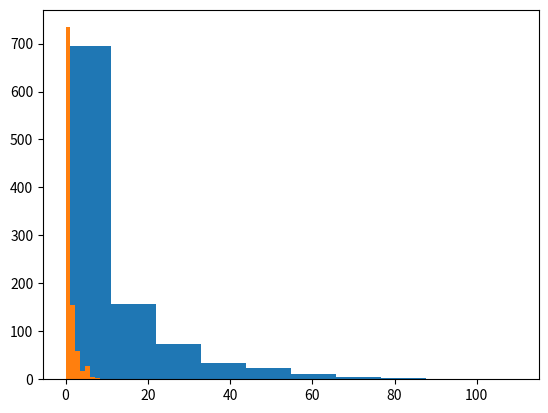

Write the Python code that produced this figure.
# Observed And Expected Frequencies
# chi-square tests enables us to determine the statistical significance of observing a set of categorical values.
# The chi-squared test enables us to quantify the difference between sets of observed and expected categorical values.




# Calculating Differences
# One way that we can determine the differences between observed and expected values is to compute simple proportional differences.
# our observed values were 10771 Females, and 21790 Males. Our expected values were 16280.5 Females and 16280.5 Males.
# Compute the proportional difference in number of observed Females vs number of expected Females.
female_diff = (10771 - 16280.5)/16280.5
# Compute the proportional difference in number of observed Males vs number of expected Males.
male_diff = (21790 - 16280.5)/16280.5
print(female_diff)
print(male_diff)




# Updating The Formula
"""
What we really want to find is one number that can tell us how much all of our observed counts deviate
from all of their expected counterparts. This will let us figure out if our difference in counts is statistically significant.
We can get one step closer to this by squaring the top term in our difference formula.

Squaring the difference will ensure that all the differences don't sum to zero (you can't have negative squares),
giving us a non-zero number we can use to assess statistical significance.

We can calculate χ**2, the chi-squared value, by adding up all of the squared differences between observed and expected values."""
# Compute the difference in number of observed Females vs number of expected Females using the updated technique.
female_diff = ((10771 - 16280.5)**2)/16280.5
# Compute the difference in number of observed Males vs number of expected Males using the updated technique.
male_diff = ((21790 - 16280.5)**2)/16280.5

gender_chisq = male_diff + female_diff
print(gender_chisq)




# Generating A Distribution
"""
Now that we have a chi-squared value for our observed and expected gender counts,
we need a way to figure out what the chi-squared value represents.
We can translate a chi-squared value into a statistical significance value using a chi-squared sampling distribution.

 A p-value allows us to determine whether the difference between two values is due to chance, or due to an underlying difference."""
"""
We can generate a chi-squared sampling distribution using our expected probabilities.
If we repeatedly generate random samples that contain 32561 samples, and graph the chi-squared value of each sample,
we'll be able to generate a distribution. Here's a rough algorithm:

Randomly generate 32561 numbers that range from 0-1.
Based on the expected probabilities, assign Male or Female to each number.
Compute the observed frequences of Male and Female.
Compute the chi-squared value and save it.
Repeat several times.
Create a histogram of all the chi-squared values.

By comparing our chi-squared value to the distribution, and seeing what percentage of the distribution is greater than our value,
we'll get a p-value. For instance, if 5% of the values in the distribution are greater than our chi-squared value, the p-value is .05."""
import numpy as np
import matplotlib.pyplot as plt
chi_squared_values = []
# Inside a for loop that repeats 1000 times
for time in range(1000):
    # Use the numpy.random.random function to generate 32561 numbers between 0.0 and 1.0
    # numpy.random.random() : Return random floats in the half-open interval [0.0, 1.0).
    # pass in 32561, into the function to get a vector with 32561 elements.
    random = np.random.random(32561,)
    # For each of the numbers, if it is less than .5, replace it with 0, otherwise replace it with 1
    for index in range(0, len(random)):
        if random[index] < 0.5:
            random[index] = 0
        # another way -> random[index][random[index] < .5] = 0
        else:
            random[index] = 1
    # Count up how many times 0 occurs (Male frequency), and how many times 1 occurs (Female frequency)
    male_count = 0
    female_count = 0
    for index in range(0, len(random)):
        if random[index] == 0:
            male_count += 1
        # another way -> male_count = len(sequence[sequence == 0])
        else:
            female_count += 1
    # Compute male_diff by subtracting the expected Male count from the observed Male count, squaring it, and dividing by the expected Male count.
    male_diff = ((male_count - 16280.5)**2)/1680.5
    # Compute female_diff by subtracting the expected Female count from the observed Female count, squaring it, and dividing by the expected Female count.
    female_diff = ((female_count - 16280.5) ** 2) / 1680.5
    # Add up male_diff and female_diff to get the chi-squared vlaue.
    chi_values = male_diff + female_diff
    # Append the chi-squared value to chi_squared_values.
    chi_squared_values.append(chi_values)

plt.hist(chi_squared_values)
plt.show()

""" Findings:
In the last screen, our calculated chi-squared value is greater than all the values in the distribution, so our p-value is 0,
indicating that our result is statistically significant.
You may recall from the last mission that .05 is the typical threshold for statistical significance,
and anything below it is considered significant."""




# Statistical Significance
""" we get a p-value of 0. This means that there is a 0% chance that we could get such a result randomly.
Indicate that we need to investigate our data collection techniques more closely to figure out why such a result occurred."""




# Smaller Samples
# One interesting thing about chi-squared values is that they get smaller as the sample size decreases.
# As sample size changes, the chi-squared value changes proportionally.
# Let's say our observed values are 107.71 Females, and 217.90 Males. Our expected values are 162.805 Females and 162.805 Males.
# Compute the difference in number of observed Females vs number of expected Females using the new formula.
female_diff = ((107.71 - 162.805)**2)/162.805
# Compute the difference in number of observed Males vs number of expected Males using the new formula.
male_diff = ((217.90 - 162.805)**2)/162.805
# Add male_diff and female_diff together and assign to the variable gender_chisq
gender_chisq = female_diff + male_diff
print(gender_chisq)





# Sampling Distribution Equality
# As sample sizes get larger, seeing large deviations from the expected probabilities gets less and less likely.
"""Chi-squared values for the same sized effect increase as sample size increases,
but the chance of getting a high chi-squared value decreases as the sample gets larger.
These two effects offset each other, and a chi-squared sampling distribution constructed when sampling 200 items for each iteration
will look identical to one sampling 1000 items.
This enables us to easily compare any chi-squared value to a master sampling distribution
to determine statistical significance, no matter what sample size the chi-squared value was created with."""
chi_squared_values = []
for time in range(1000):
    # Use the numpy.random.random function to generate 300 numbers between 0.0 and 1.0
    # numpy.random.random() : Return random floats in the half-open interval [0.0, 1.0).
    # pass in 300, into the function to get a vector with 300 elements.
    random = np.random.random(300,)
    # For each of the numbers, if it is less than .5, replace it with 0, otherwise replace it with 1
    for index in range(0, len(random)):
        if random[index] < 0.5:
            random[index] = 0
        # another way -> random[index][random[index] < .5] = 0
        else:
            random[index] = 1
    # Count up how many times 0 occurs (Male frequency), and how many times 1 occurs (Female frequency)
    male_count = 0
    female_count = 0
    for index in range(0, len(random)):
        if random[index] == 0:
            male_count += 1
        # another way -> male_count = len(sequence[sequence == 0])
        else:
            female_count += 1
    # Compute male_diff by subtracting the expected Male count from the observed Male count, squaring it, and dividing by the expected Male count.
    male_diff = ((male_count - 150)**2)/150
    # Compute female_diff by subtracting the expected Female count from the observed Female count, squaring it, and dividing by the expected Female count.
    female_diff = ((female_count - 150) ** 2) / 150
    # Add up male_diff and female_diff to get the chi-squared vlaue.
    chi_values = male_diff + female_diff
    # Append the chi-squared value to chi_squared_values.
    chi_squared_values.append(chi_values)

plt.hist(chi_squared_values)
plt.show()





# Degrees Of Freedom
"""
A degree of freedom is the number of values that can vary without the other values being "locked in".
In the case of our two categories, there is actually only one degree of freedom.
Degrees of freedom are an important statistical concept that will come up repeatedly, both in this mission and after.
"""




# Increasing Degrees Of Freedom
"""
We can actually work with any number of categories, and any number of degrees of freedom.
We can accomplish this using largely the same formula we've been using,
but we will need to generate new sampling distributions for each number of degrees of freedom."""
# If we look at the race column of the income data, the possible values are White, Black, Asian-Pac-Islander, Amer-Indian-Eskimo, and Other.
diffs = []
observed = [27816, 3124, 1039, 311, 271]
expected = [26146.5, 3939.9, 944.3, 260.5, 1269.8]

# for i,j in enumerate(list) will print out the values along with the index
for i, obs in enumerate(observed):
    exp = expected[i]
    diff = (obs - exp) ** 2 / exp
    diffs.append(diff)

race_chisq = sum(diffs)





# Using SciPy
"""Rather than constructing another chi-squared sampling distribution for 4 degrees of freedom,
we can use a function from the SciPy library to do it more quickly.
The scipy.stats.chisquare function takes in an array of observed frequences, and an array of expected frequencies,
and returns a tuple containing both the chi-squared value and the matching p-value that we can use to check for statistical significance.
"""
"""Example
import numpy as np
from scipy.stats import chisquare

observed = np.array([5, 10, 15])
expected = np.array([7, 11, 12])
chisquare_value, pvalue = chisquare(observed, expected)

The scipy.stats.chisquare function returns a list,
so we can assign each item in the list to a separate variable using 2 variable names separated with a comma."""
from scipy.stats import chisquare
import numpy as np
observed = np.array([27816, 3124, 1039, 311, 271])
expected = np.array([26146.5, 3939.9, 944.3, 260.5, 1269.8])
chisq_value, race_pvalue = chisquare(observed, expected)
print(chi_values)
print(race_pvalue)